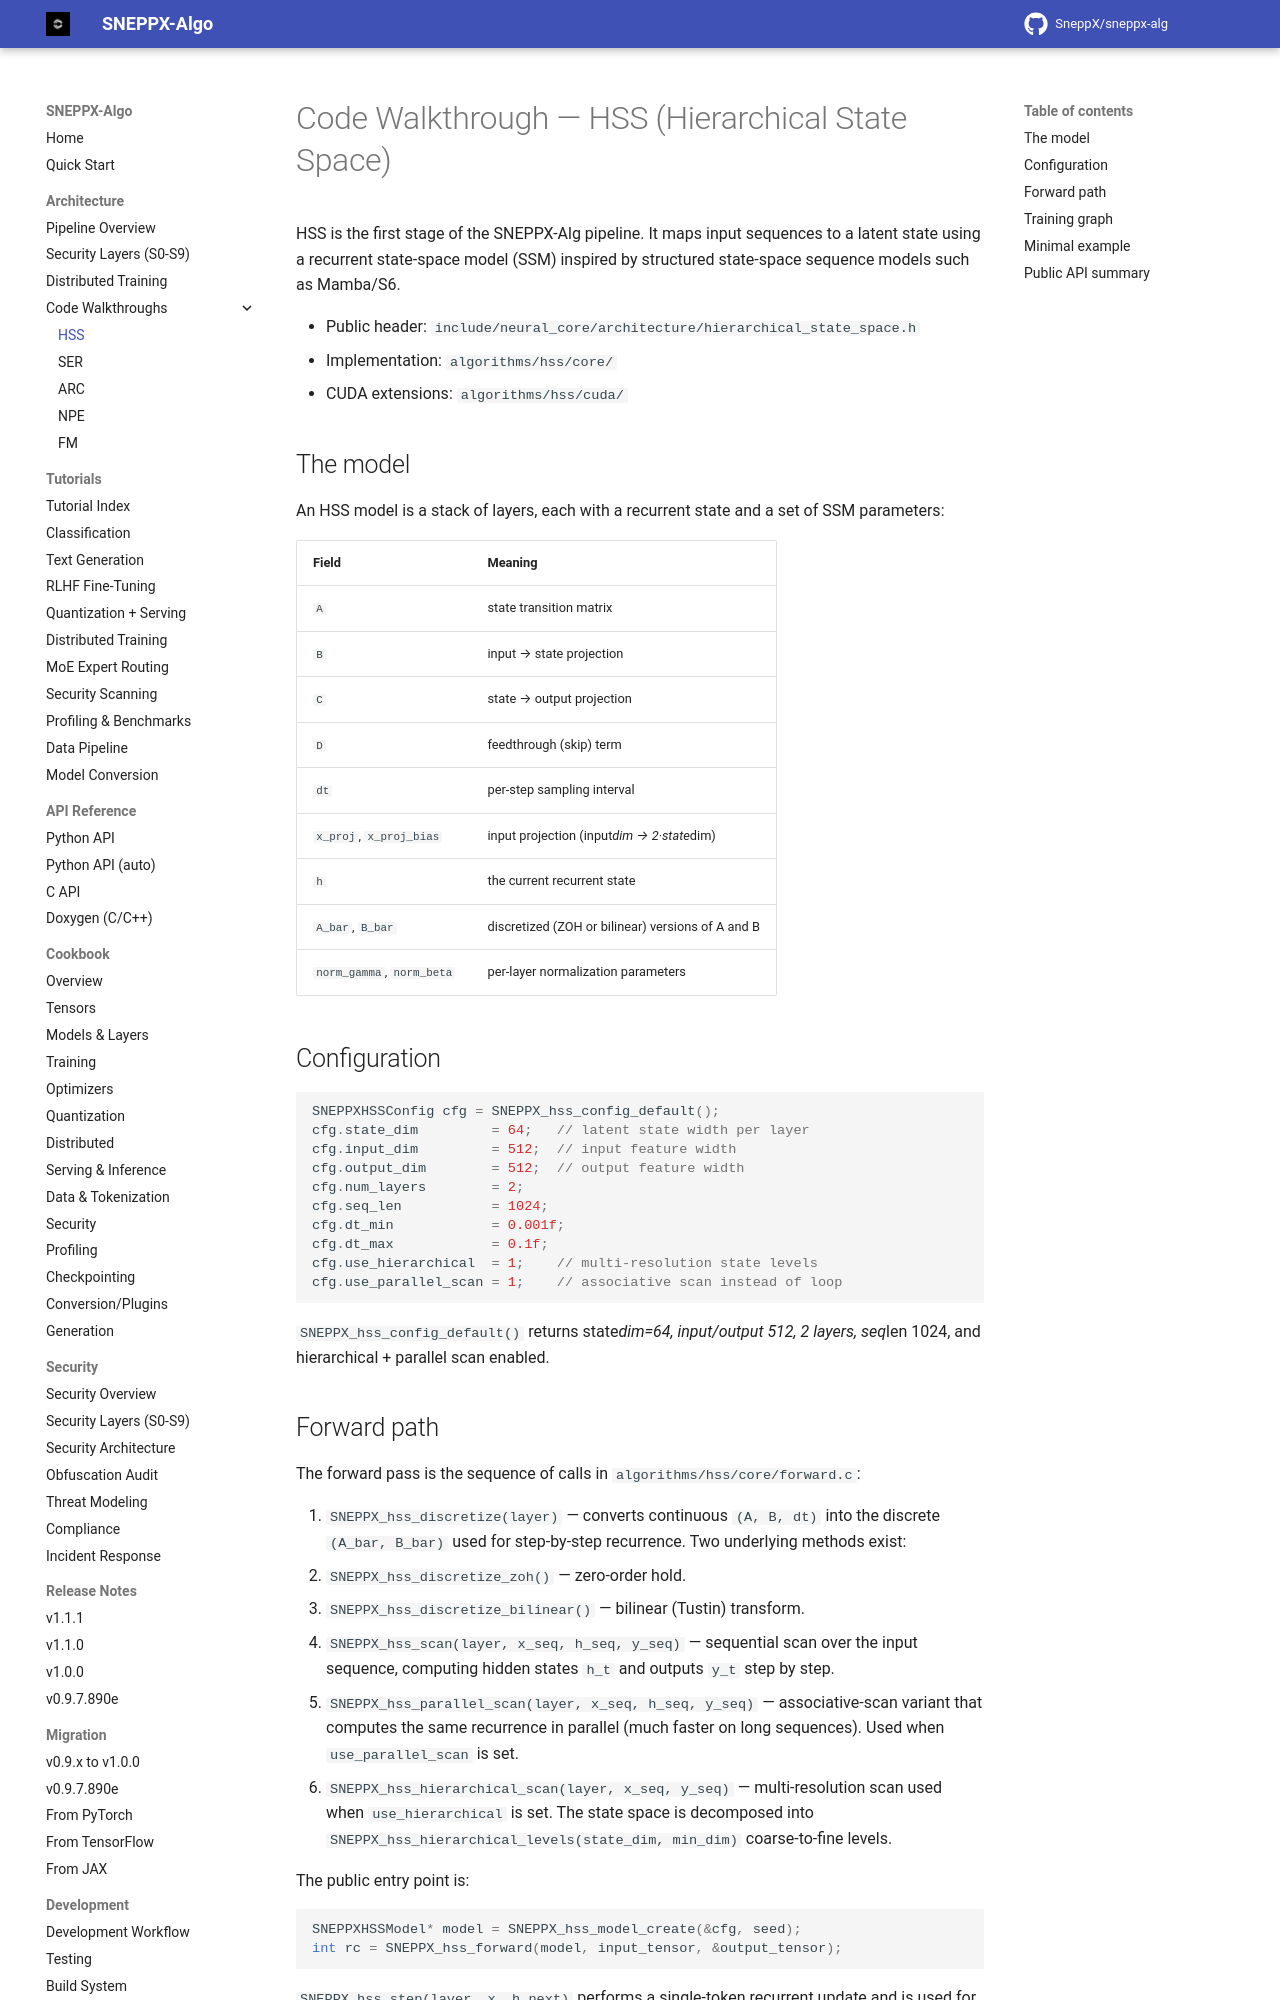

repository: SneppX/sneppx-alg · page: 1.2.0/walkthrough-hss/index.html · generator: mkdocs

---
description: "Code walkthrough of HSS, the SneppX-ALG hierarchical state space stage that maps sequences to a latent state."
---

# Code Walkthrough — HSS (Hierarchical State Space)

HSS is the first stage of the SNEPPX-Alg pipeline. It maps input sequences to a
latent state using a recurrent state-space model (SSM) inspired by structured
state-space sequence models such as Mamba/S6.

- Public header: `include/neural_core/architecture/hierarchical_state_space.h`
- Implementation: `algorithms/hss/core/`
- CUDA extensions: `algorithms/hss/cuda/`

## The model

An HSS model is a stack of layers, each with a recurrent state and a set of
SSM parameters:

| Field | Meaning |
|-------|---------|
| `A` | state transition matrix |
| `B` | input → state projection |
| `C` | state → output projection |
| `D` | feedthrough (skip) term |
| `dt` | per-step sampling interval |
| `x_proj`, `x_proj_bias` | input projection (input_dim → 2·state_dim) |
| `h` | the current recurrent state |
| `A_bar`, `B_bar` | discretized (ZOH or bilinear) versions of A and B |
| `norm_gamma`, `norm_beta` | per-layer normalization parameters |

## Configuration

```c
SNEPPXHSSConfig cfg = SNEPPX_hss_config_default();
cfg.state_dim         = 64;   // latent state width per layer
cfg.input_dim         = 512;  // input feature width
cfg.output_dim        = 512;  // output feature width
cfg.num_layers        = 2;
cfg.seq_len           = 1024;
cfg.dt_min            = 0.001f;
cfg.dt_max            = 0.1f;
cfg.use_hierarchical  = 1;    // multi-resolution state levels
cfg.use_parallel_scan = 1;    // associative scan instead of loop
```

`SNEPPX_hss_config_default()` returns state_dim=64, input/output 512,
2 layers, seq_len 1024, and hierarchical + parallel scan enabled.
